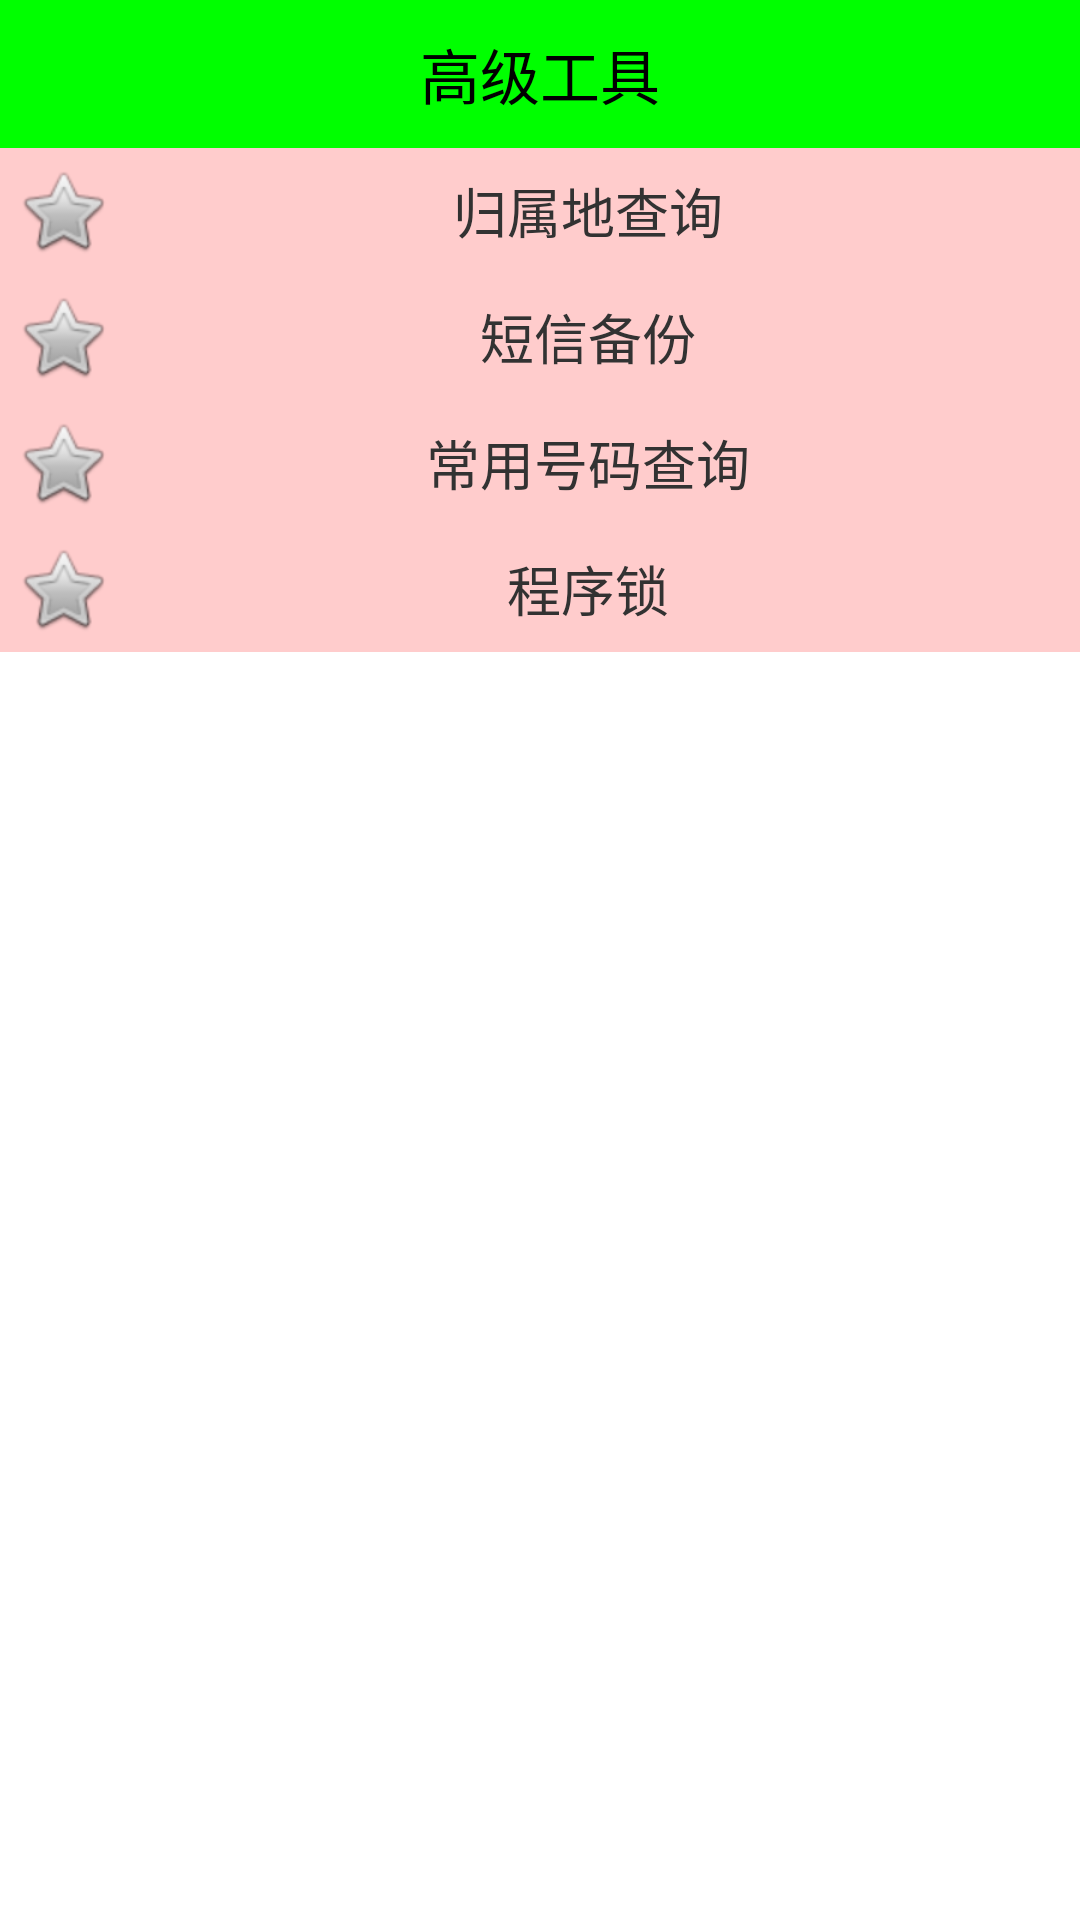

Reconstruct the res/layout file that produces this screen, plus the resources it refers to.
<!-- AndroidManifest.xml: application theme AppTheme -->
<!-- res/layout/activity_atool.xml -->
<?xml version="1.0" encoding="utf-8"?>

<LinearLayout xmlns:android="http://schemas.android.com/apk/res/android"
    android:layout_width="match_parent"
    android:layout_height="match_parent"
    android:orientation="vertical" >
    <TextView 
        style="@style/TitleStyle"
        android:text="高级工具"
        />
   <TextView 
       android:id="@+id/tv_query_phone_address"
       android:padding="5dp"
       android:layout_width="match_parent"
       android:layout_height="wrap_content"
       android:text="归属地查询"
       android:background="@drawable/selector_atool_item_bg"
       android:drawableLeft="@android:drawable/btn_star"
       android:textSize="18sp"
       
       android:gravity="center"
       />
   <TextView 
       android:id="@+id/tv_sms_backup"
       android:padding="5dp"
       android:layout_width="match_parent"
       android:layout_height="wrap_content"
       android:text="短信备份"
       android:background="@drawable/selector_atool_item_bg"
       android:drawableLeft="@android:drawable/btn_star"
       android:textSize="18sp"
       android:gravity="center"
       />
   <TextView 
       android:id="@+id/tv_commonNumber_query"
       android:padding="5dp"
       android:layout_width="match_parent"
       android:layout_height="wrap_content"
       android:text="常用号码查询"
       android:background="@drawable/selector_atool_item_bg"
       android:drawableLeft="@android:drawable/btn_star"
       android:textSize="18sp"
       android:gravity="center"
       />
   <TextView 
       android:id="@+id/tv_app_lock"
       android:padding="5dp"
       android:layout_width="match_parent"
       android:layout_height="wrap_content"
       android:text="程序锁"
       android:background="@drawable/selector_atool_item_bg"
       android:drawableLeft="@android:drawable/btn_star"
       android:textSize="18sp"
       android:gravity="center"
       />
</LinearLayout>
<!-- resources referenced by this layout -->
<resources>
  <!-- drawable selector_atool_item_bg (drawable) -->
  <?xml version="1.0" encoding="utf-8"?>
  
  <selector xmlns:android="http://schemas.android.com/apk/res/android" >
      <item android:state_pressed="true"  android:drawable="@android:color/darker_gray"></item>
  
      
      <item android:drawable="@color/pink"></item>
  </selector>
  <style name="TitleStyle">
          <item name="android:layout_width">match_parent</item>
          <item name="android:layout_height">wrap_content</item>
          <item name="android:background">#0f0</item>
          <item name="android:gravity">center</item>
          <item name="android:padding">10dp</item>
          <item name="android:textColor">#000</item>
          <item name="android:textSize">20sp</item>
      </style>
  <style name="AppTheme" parent="AppBaseTheme">
  
          
  
  
          
          <item name="android:windowNoTitle">true</item>
      </style>
  <color name="pink">#fcc</color>
  <style name="AppBaseTheme" parent="android:Theme.Light">
          
      </style>
</resources>
